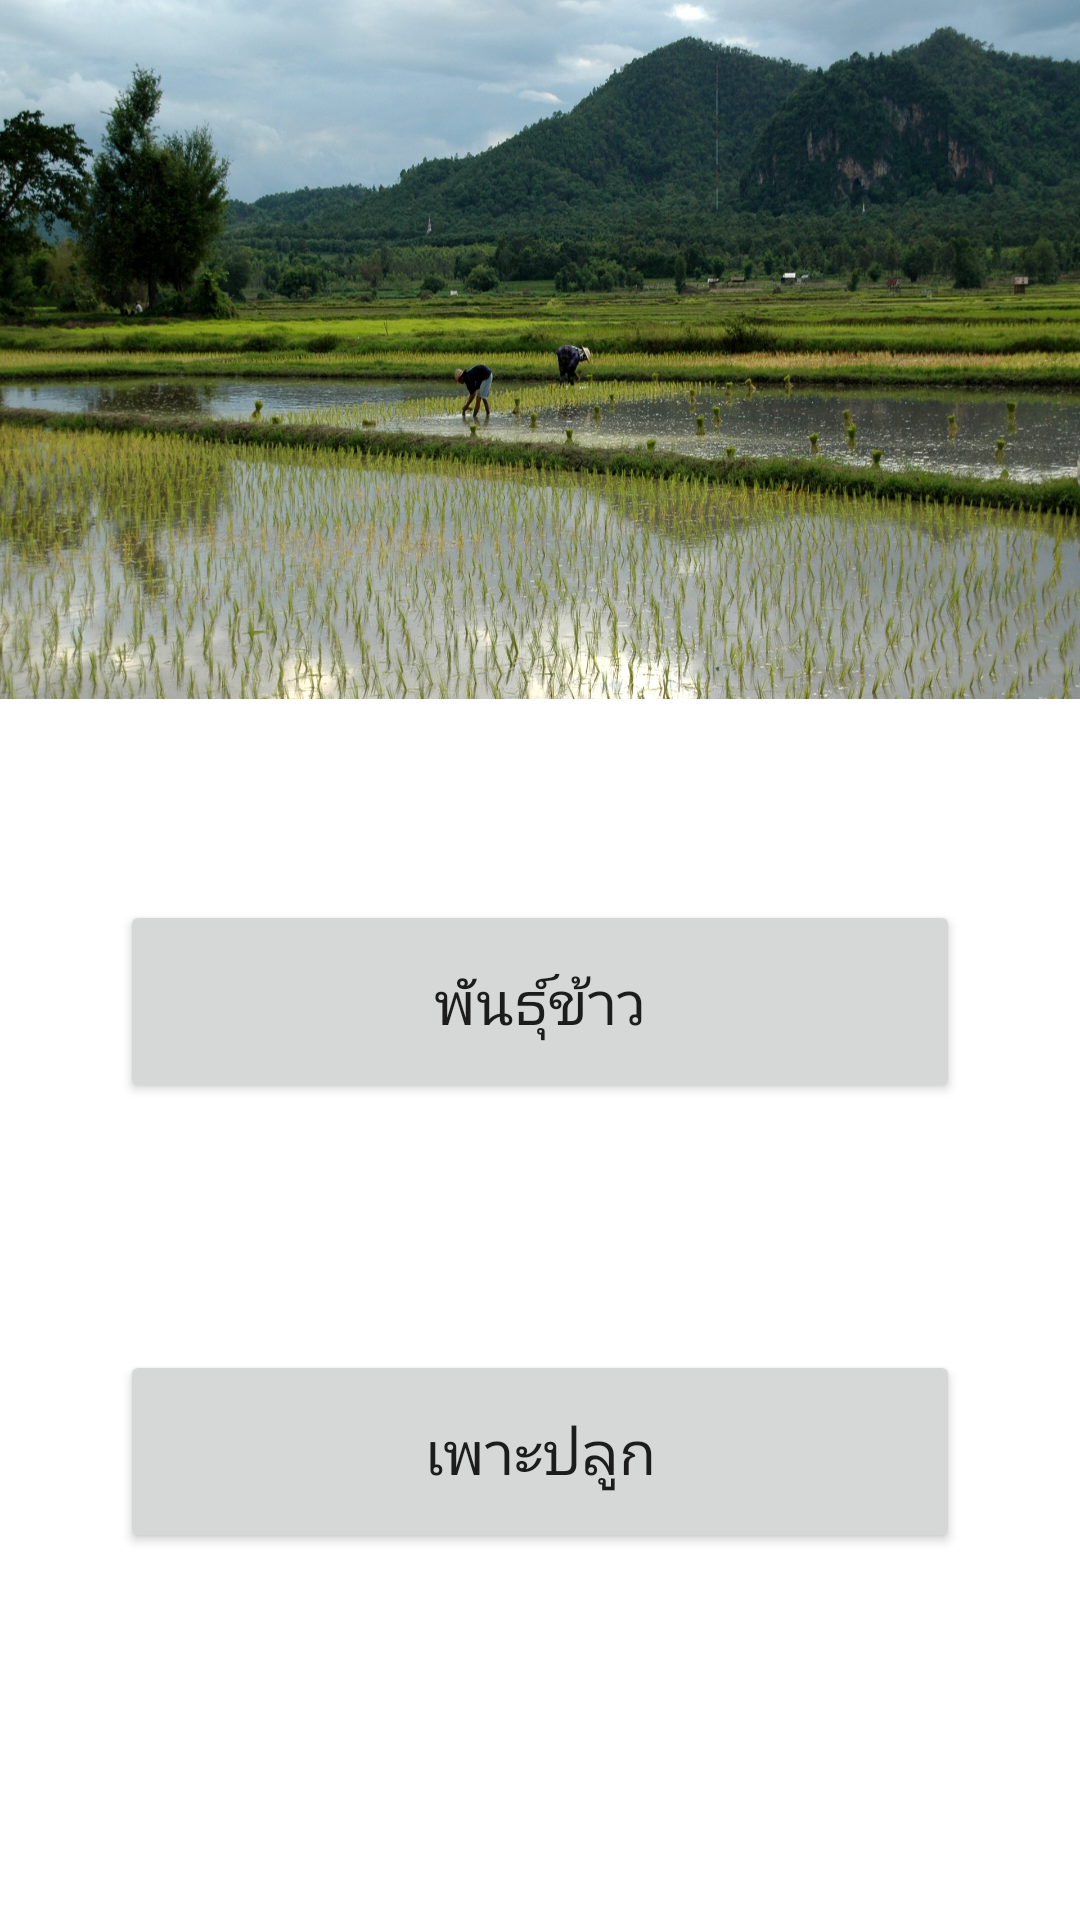

Here is an Android app screen rendered from its layout file. Give the layout XML and the strings, colors and styles it references.
<!-- AndroidManifest.xml: application theme AppTheme -->
<!-- res/layout/activity_rice_var.xml -->
<?xml version="1.0" encoding="utf-8"?>
<RelativeLayout xmlns:android="http://schemas.android.com/apk/res/android"
    xmlns:app="http://schemas.android.com/apk/res-auto"
    xmlns:tools="http://schemas.android.com/tools"
    android:layout_width="match_parent"
    android:layout_height="match_parent"
    tools:context=".rice_var">

    <ImageView
        android:id="@+id/imageView3"
        android:layout_width="wrap_content"
        android:layout_height="233dp"
        app:layout_constraintEnd_toEndOf="parent"
        app:layout_constraintHorizontal_bias="1.0"
        app:layout_constraintStart_toStartOf="parent"
        app:layout_constraintTop_toTopOf="parent"
        android:background="@drawable/r21" />

    <Button
        android:id="@+id/button5"
        android:text="พันธุ์ข้าว"
        android:layout_width="match_parent"
        android:layout_height="wrap_content"
        android:layout_marginTop="300dp"
        android:layout_marginBottom="20dp"
        android:layout_marginRight="40dp"
        android:layout_marginLeft="40dp"
        android:textAllCaps="false"
        android:textSize="20sp"
        android:gravity="center"
        android:padding="20dp" />

    <Button
        android:id="@+id/button6"
        android:text="เพาะปลูก"
        android:layout_width="match_parent"
        android:layout_height="wrap_content"
        android:layout_marginTop="450dp"
        android:textSize="20sp"
        android:padding="20dp"
        android:gravity="center"
        android:textAllCaps="false"
        android:layout_marginRight="40dp"
        android:layout_marginLeft="40dp"
        android:layout_marginBottom="20dp" />
</RelativeLayout>
<!-- resources referenced by this layout -->
<resources>
  <!-- drawable r21: jpg bitmap (drawable, 589969 bytes) -->
</resources>
